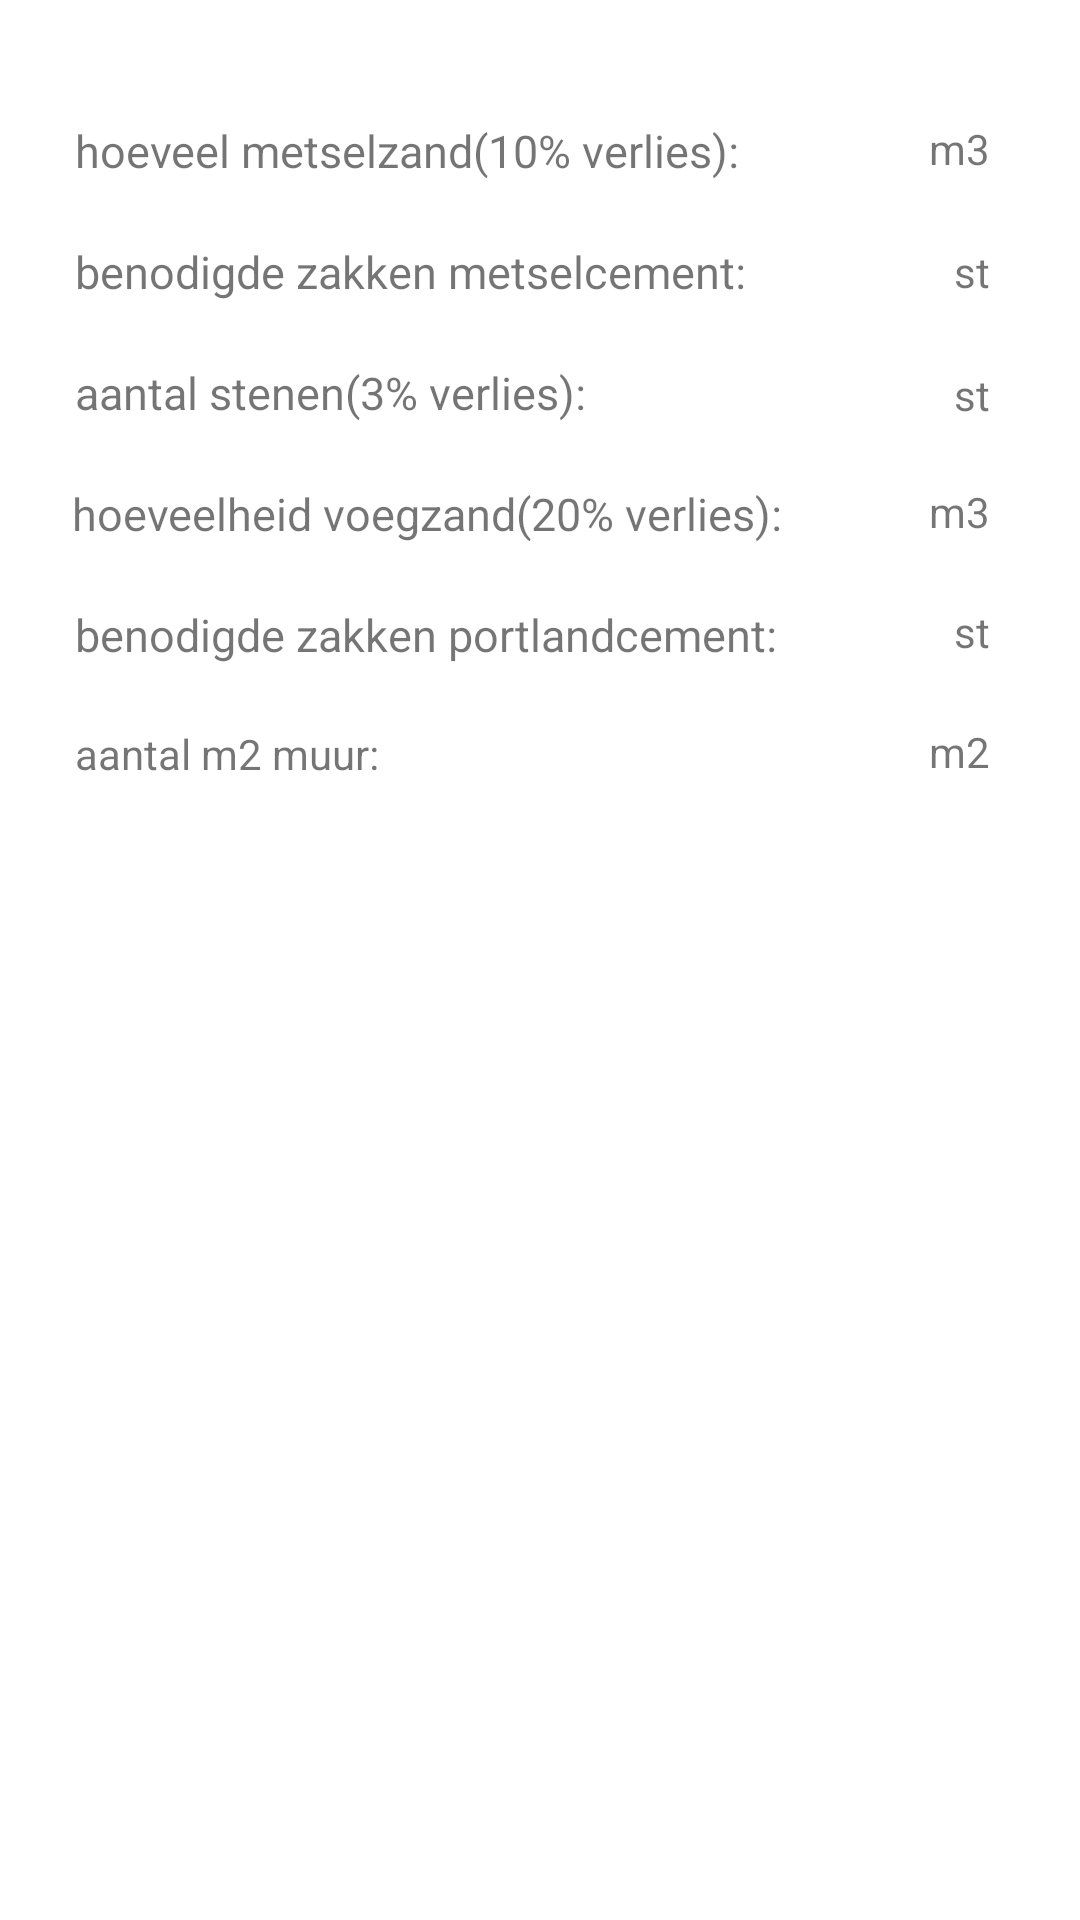

The Android layout XML behind this screen, and the referenced resources:
<!-- AndroidManifest.xml: application theme Theme.Metselcalculator -->
<!-- res/layout/activity_main2.xml -->
<?xml version="1.0" encoding="utf-8"?>
<androidx.constraintlayout.widget.ConstraintLayout xmlns:android="http://schemas.android.com/apk/res/android"
    xmlns:app="http://schemas.android.com/apk/res-auto"
    xmlns:tools="http://schemas.android.com/tools"
    android:id="@+id/relativeLayout"
    android:layout_width="match_parent"
    android:layout_height="match_parent"
    tools:context=".MainActivity2">

    <TextView
        android:id="@+id/hoeveelMetselzand"
        android:layout_width="wrap_content"
        android:layout_height="wrap_content"
        android:layout_marginStart="25dp"
        android:layout_marginTop="40dp"
        android:text="hoeveel metselzand(10% verlies):"
        android:textSize="15sp"
        app:layout_constraintStart_toStartOf="parent"
        app:layout_constraintTop_toTopOf="parent" />

    <TextView
        android:id="@+id/hoeveelVoegzand"
        android:layout_width="wrap_content"
        android:layout_height="wrap_content"
        android:layout_marginStart="24dp"
        android:layout_marginTop="20dp"
        android:text="hoeveelheid voegzand(20% verlies):"
        android:textSize="15sp"
        app:layout_constraintStart_toStartOf="parent"
        app:layout_constraintTop_toBottomOf="@+id/aantalStenen" />

    <TextView
        android:id="@+id/zakkenMetselCement"
        android:layout_width="wrap_content"
        android:layout_height="wrap_content"
        android:layout_marginStart="25dp"
        android:layout_marginTop="20dp"
        android:text="benodigde zakken metselcement:"
        android:textSize="15sp"
        app:layout_constraintStart_toStartOf="parent"
        app:layout_constraintTop_toBottomOf="@+id/hoeveelMetselzand" />

    <TextView
        android:id="@+id/aantalStenen"
        android:layout_width="wrap_content"
        android:layout_height="wrap_content"
        android:layout_marginStart="25dp"
        android:layout_marginTop="20dp"
        android:text="aantal stenen(3% verlies):"
        android:textSize="15sp"
        app:layout_constraintStart_toStartOf="parent"
        app:layout_constraintTop_toBottomOf="@+id/zakkenMetselCement" />

    <TextView
        android:id="@+id/zakkenPortland"
        android:layout_width="wrap_content"
        android:layout_height="wrap_content"
        android:layout_marginStart="25dp"
        android:layout_marginTop="20dp"
        android:text="benodigde zakken portlandcement:"
        android:textSize="15sp"
        app:layout_constraintStart_toStartOf="parent"
        app:layout_constraintTop_toBottomOf="@+id/hoeveelVoegzand" />

    <TextView
        android:id="@+id/metselzand"
        android:layout_width="wrap_content"
        android:layout_height="wrap_content"
        android:layout_marginTop="40dp"
        android:layout_marginEnd="70dp"
        app:layout_constraintEnd_toEndOf="parent"
        app:layout_constraintTop_toTopOf="parent" />

    <TextView
        android:id="@+id/voegzand"
        android:layout_width="wrap_content"
        android:layout_height="wrap_content"
        android:layout_marginTop="20dp"
        android:layout_marginEnd="70dp"
        app:layout_constraintEnd_toEndOf="parent"
        app:layout_constraintTop_toBottomOf="@+id/stenen" />

    <TextView
        android:id="@+id/portlandcement"
        android:layout_width="wrap_content"
        android:layout_height="wrap_content"
        android:layout_marginTop="21dp"
        android:layout_marginEnd="70dp"
        app:layout_constraintEnd_toEndOf="parent"
        app:layout_constraintTop_toBottomOf="@+id/voegzand" />

    <TextView
        android:id="@+id/metselcement"
        android:layout_width="wrap_content"
        android:layout_height="wrap_content"
        android:layout_marginTop="22dp"
        android:layout_marginEnd="70dp"
        app:layout_constraintEnd_toEndOf="parent"
        app:layout_constraintTop_toBottomOf="@+id/metselzand" />

    <TextView
        android:id="@+id/stenen"
        android:layout_width="wrap_content"
        android:layout_height="wrap_content"
        android:layout_marginTop="22dp"
        android:layout_marginEnd="70dp"
        app:layout_constraintEnd_toEndOf="parent"
        app:layout_constraintTop_toBottomOf="@+id/metselcement" />

    <TextView
        android:id="@+id/textView"
        android:layout_width="wrap_content"
        android:layout_height="wrap_content"
        android:layout_marginTop="40dp"
        android:layout_marginEnd="30dp"
        android:text="m3"
        app:layout_constraintEnd_toEndOf="parent"
        app:layout_constraintTop_toTopOf="parent" />

    <TextView
        android:id="@+id/textView4"
        android:layout_width="wrap_content"
        android:layout_height="wrap_content"
        android:layout_marginTop="22dp"
        android:layout_marginEnd="30dp"
        android:text="st"
        app:layout_constraintEnd_toEndOf="parent"
        app:layout_constraintTop_toBottomOf="@+id/textView" />

    <TextView
        android:id="@+id/textView5"
        android:layout_width="wrap_content"
        android:layout_height="wrap_content"
        android:layout_marginTop="22dp"
        android:layout_marginEnd="30dp"
        android:text="st"
        app:layout_constraintEnd_toEndOf="parent"
        app:layout_constraintTop_toBottomOf="@+id/textView4" />

    <TextView
        android:id="@+id/textView6"
        android:layout_width="wrap_content"
        android:layout_height="wrap_content"
        android:layout_marginTop="20dp"
        android:layout_marginEnd="30dp"
        android:text="m3"
        app:layout_constraintEnd_toEndOf="parent"
        app:layout_constraintTop_toBottomOf="@+id/textView5" />

    <TextView
        android:id="@+id/textView7"
        android:layout_width="wrap_content"
        android:layout_height="wrap_content"
        android:layout_marginTop="21dp"
        android:layout_marginEnd="30dp"
        android:text="st"
        app:layout_constraintEnd_toEndOf="parent"
        app:layout_constraintTop_toBottomOf="@+id/textView6" />

    <TextView
        android:id="@+id/oppervlakte2"
        android:layout_width="wrap_content"
        android:layout_height="wrap_content"
        android:layout_marginTop="21dp"
        android:layout_marginEnd="70dp"
        app:layout_constraintEnd_toEndOf="parent"
        app:layout_constraintTop_toBottomOf="@+id/portlandcement" />

    <TextView
        android:id="@+id/textView10"
        android:layout_width="wrap_content"
        android:layout_height="wrap_content"
        android:layout_marginTop="21dp"
        android:layout_marginEnd="30dp"
        android:text="m2"
        app:layout_constraintEnd_toEndOf="parent"
        app:layout_constraintTop_toBottomOf="@+id/textView7" />

    <TextView
        android:id="@+id/aantalOppervlakte"
        android:layout_width="wrap_content"
        android:layout_height="wrap_content"
        android:layout_marginStart="25dp"
        android:layout_marginTop="20dp"
        android:text="aantal m2 muur:"
        app:layout_constraintStart_toStartOf="parent"
        app:layout_constraintTop_toBottomOf="@+id/zakkenPortland" />

</androidx.constraintlayout.widget.ConstraintLayout>
<!-- resources referenced by this layout -->
<resources>
  <style name="Theme.Metselcalculator" parent="Theme.MaterialComponents.DayNight.DarkActionBar">
          
          <item name="colorPrimary">@color/purple_500</item>
          <item name="colorPrimaryVariant">@color/purple_700</item>
          <item name="colorOnPrimary">@color/white</item>
          
          <item name="colorSecondary">@color/teal_200</item>
          <item name="colorSecondaryVariant">@color/teal_700</item>
          <item name="colorOnSecondary">@color/black</item>
          
          <item name="android:statusBarColor" tools:targetApi="l">?attr/colorPrimaryVariant</item>
          
      </style>
  <!-- not gathered from this repository: default colours our renderer supplied (Android Studio template values) -->
  <color name="purple_500">#FF6200EE</color>
  <color name="purple_700">#FF3700B3</color>
  <color name="teal_200">#FF03DAC5</color>
  <color name="teal_700">#FF018786</color>
  <color name="black">#FF000000</color>
  <color name="white">#FFFFFFFF</color>
</resources>
